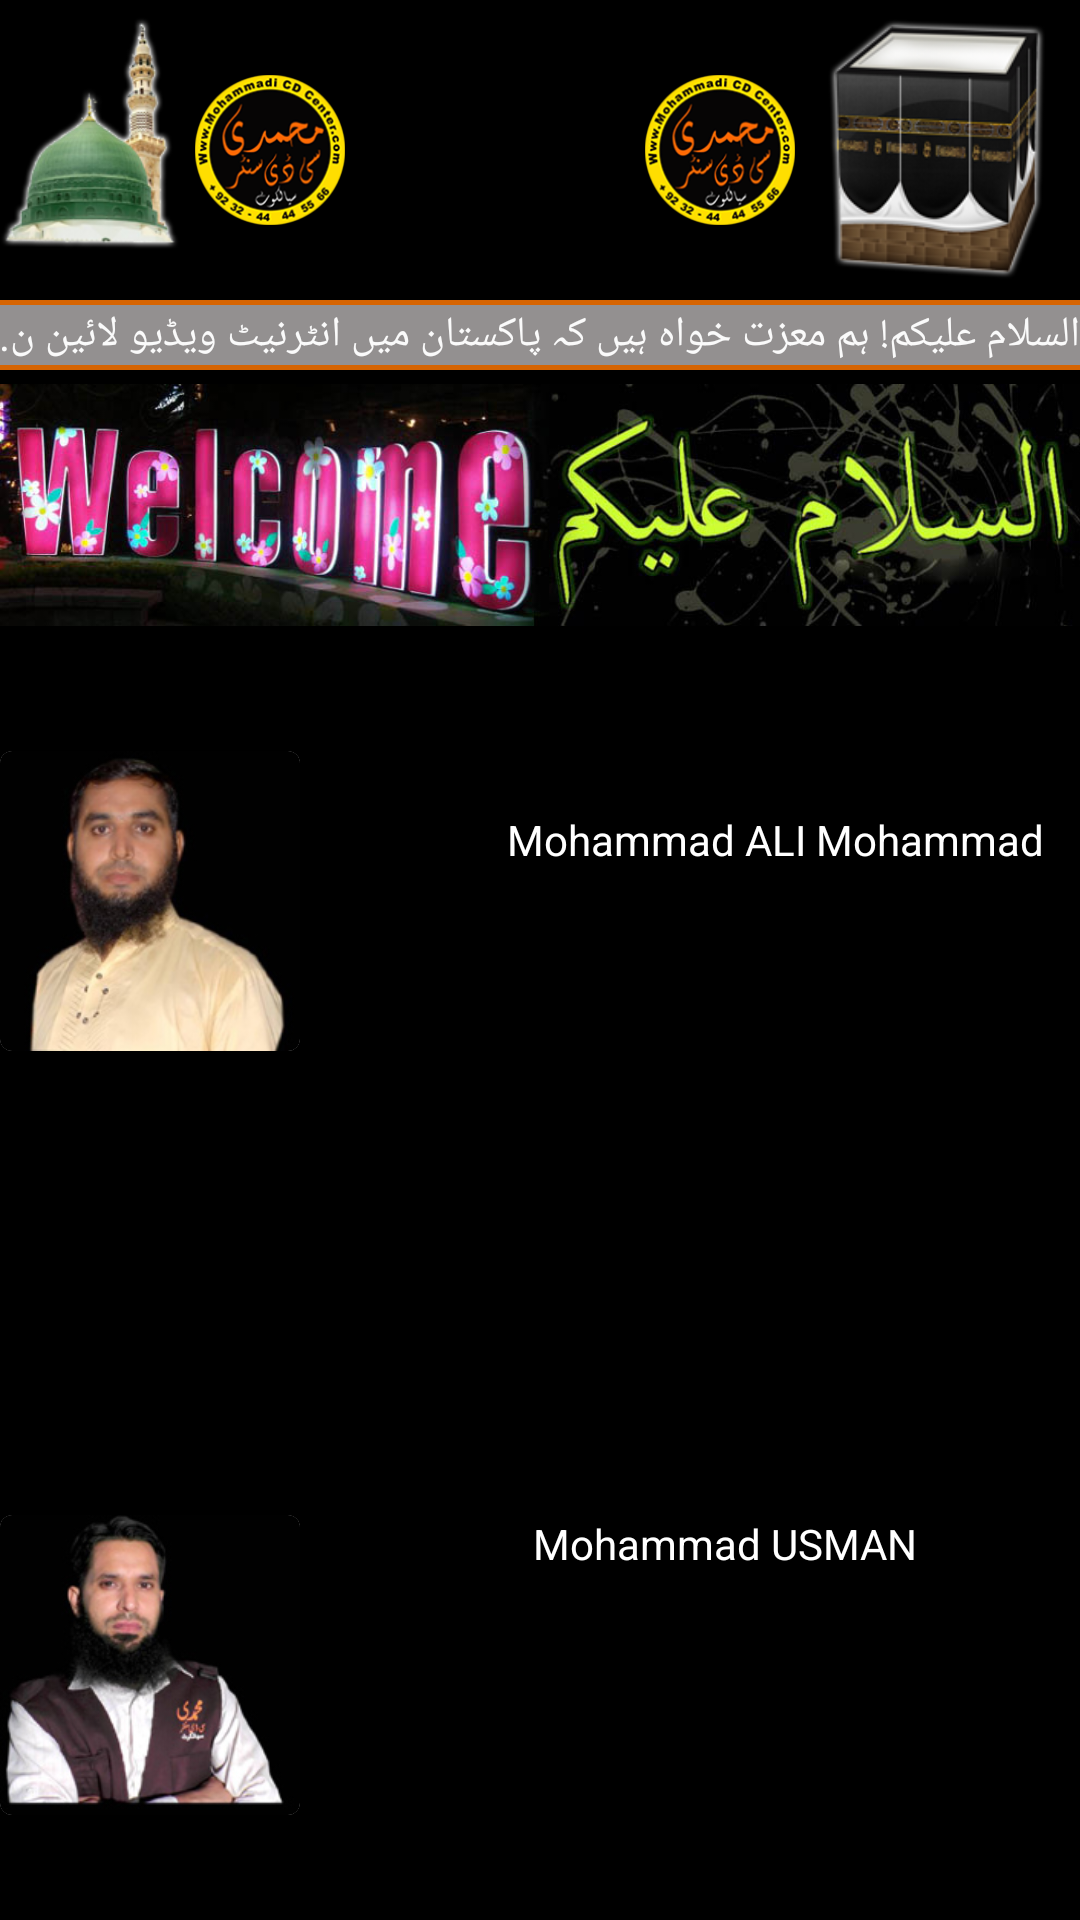

The Android layout XML behind this screen, and the referenced resources:
<!-- AndroidManifest.xml: application theme AppTheme -->
<!-- res/layout/activity_contact_us.xml -->
<?xml version="1.0" encoding="utf-8"?>
<RelativeLayout xmlns:android="http://schemas.android.com/apk/res/android"
    xmlns:tools="http://schemas.android.com/tools"
    xmlns:card_view="http://schemas.android.com/apk/res-auto"
    android:id="@+id/activity_contact_us"
    android:layout_width="match_parent"
    android:layout_height="match_parent"
    android:background="@color/splashColor"
    tools:context="mohammadicenter.com.mohammadicdcenter.activities.Activities.ContactUs">
    <include
        layout="@layout/header_layout"
        android:layout_height="wrap_content"
        android:layout_width="match_parent"
        android:id="@+id/include" />

    <RelativeLayout
        android:layout_width="match_parent"
        android:layout_height="100dp"
        android:layout_alignParentEnd="true"
        android:id="@+id/relativeLayout11"
        android:layout_alignParentBottom="true"
        android:layout_alignParentLeft="true"
        android:layout_alignParentStart="true"
        android:layout_marginBottom="35dp">
        <android.support.v7.widget.CardView
            android:id="@+id/card_vie6"
            android:layout_gravity="center"
            android:layout_width="100dp"
            android:layout_height="150dp"
            card_view:cardCornerRadius="4dp"
            android:background="@color/socialLink"
            android:layout_alignParentLeft="true">
            <ImageView
                android:layout_width="match_parent"
                android:layout_height="match_parent"
                android:src="@drawable/jhoota2"
                />


        </android.support.v7.widget.CardView>

        <TextView
            android:layout_width="wrap_content"
            android:layout_height="wrap_content"
            android:text="Mohammad USMAN"
            android:textColor="@color/textColor"
            android:layout_marginRight="54dp"
            android:layout_marginEnd="54dp"
            android:id="@+id/textView89"
            android:layout_alignParentTop="true"
            android:layout_alignParentRight="true"
            android:layout_alignParentEnd="true" />

        <ImageView
            android:layout_width="100dp"
            android:layout_height="80dp"
            android:src="@drawable/call_now"
            android:layout_marginRight="11dp"
            android:layout_marginEnd="11dp"
            android:id="@+id/callsecond"
            android:onClick="callSecond"
            android:layout_centerVertical="true"
            android:layout_alignRight="@+id/textView89"
            android:layout_alignEnd="@+id/textView89" />

    </RelativeLayout>

    <RelativeLayout
        android:layout_width="match_parent"
        android:layout_height="100dp"
        android:id="@+id/relativeLayout10"
        android:layout_below="@+id/include"
        android:layout_alignParentLeft="true"
        android:layout_alignParentStart="true"
        android:layout_marginTop="37dp">
        <android.support.v7.widget.CardView
            android:id="@+id/card_vie5"
            android:layout_gravity="center"
            android:layout_width="100dp"
            android:layout_height="150dp"
            card_view:cardCornerRadius="4dp"
            android:background="@color/socialLink"

            android:layout_alignParentLeft="true">

            <ImageView
                android:layout_width="match_parent"
                android:layout_height="match_parent"
                android:src="@drawable/jhoota"
                />
        </android.support.v7.widget.CardView>

        <TextView
            android:layout_width="wrap_content"
            android:layout_height="wrap_content"
            android:text="Mohammad ALI Mohammad"
            android:textColor="@color/textColor"
            android:layout_marginRight="12dp"
            android:layout_marginEnd="12dp"
            android:id="@+id/textView8"
            android:layout_alignTop="@+id/callfirst"
            android:layout_alignParentRight="true"
            android:layout_alignParentEnd="true" />

        <ImageView
            android:layout_width="100dp"
            android:layout_height="80dp"
            android:src="@drawable/call_now"
            android:id="@+id/callfirst"
            android:onClick="callFirst"
            android:layout_marginLeft="30dp"
            android:layout_marginStart="30dp"
            android:layout_alignParentBottom="true"
            android:layout_alignLeft="@+id/textView8"
            android:layout_alignStart="@+id/textView8" />

    </RelativeLayout>


</RelativeLayout>
<!-- res/layout/header_layout.xml (included above) -->
<?xml version="1.0" encoding="utf-8"?>
<LinearLayout xmlns:android="http://schemas.android.com/apk/res/android"
    android:layout_width="match_parent"
    android:layout_height="match_parent"
    android:background="@color/splashColor"
    android:orientation="vertical">
    
    <RelativeLayout
        android:id="@+id/mainFirstLayout"
        android:layout_width="match_parent"
        android:layout_height="100dp">

        <RelativeLayout
            android:id="@+id/relativeLayout7"
            android:layout_width="60dp"
            android:layout_height="match_parent">

            <ImageView
                android:layout_width="match_parent"
                android:layout_height="match_parent"
                android:paddingBottom="10dp"
                android:src="@drawable/roza_rasool" />
        </RelativeLayout>
        
        <RelativeLayout
            android:id="@+id/relativeLayout9"
            android:layout_width="60dp"
            android:layout_height="match_parent"
            android:layout_alignParentTop="true"
            android:layout_toEndOf="@+id/relativeLayout7"
            android:layout_toRightOf="@+id/relativeLayout7">

            <ImageView
                android:layout_width="match_parent"
                android:layout_height="match_parent"
                android:paddingBottom="25dp"
                android:paddingTop="25dp"
                android:src="@drawable/ico" />
        </RelativeLayout>
        
        <RelativeLayout
            android:id="@+id/centerLogopic"
            android:layout_width="90dp"
            android:layout_height="match_parent"
            android:layout_alignParentTop="true"
            android:layout_toEndOf="@+id/relativeLayout9"
            android:layout_toRightOf="@+id/relativeLayout9">

            <ImageView
                android:layout_width="match_parent"
                android:layout_height="match_parent"
                android:paddingBottom="25dp"
                android:paddingTop="25dp"
                android:src="@drawable/center_logo" />
        </RelativeLayout>
        
        <RelativeLayout
            android:id="@+id/secontimelogo"
            android:layout_width="60dp"
            android:layout_height="match_parent"
            android:layout_alignParentTop="true"
            android:layout_toEndOf="@+id/centerLogopic"
            android:layout_toRightOf="@+id/centerLogopic">

            <ImageView
                android:layout_width="match_parent"
                android:layout_height="match_parent"
                android:paddingBottom="25dp"
                android:paddingTop="25dp"
                android:src="@drawable/ico" />
        </RelativeLayout>
        
        <RelativeLayout
            android:layout_width="85dp"
            android:layout_height="match_parent"
            android:layout_alignParentTop="true"
            android:layout_toEndOf="@+id/secontimelogo"
            android:layout_toRightOf="@+id/secontimelogo">

            <ImageView
                android:layout_width="match_parent"
                android:layout_height="match_parent"
                android:paddingBottom="5dp"
                android:paddingTop="5dp"
                android:src="@drawable/makkah" />
        </RelativeLayout>
    </RelativeLayout>

    <View
        android:id="@+id/seratorLayoutfirst"
        android:layout_width="match_parent"
        android:layout_height="1.5dp"
        android:layout_below="@id/mainFirstLayout"
        android:background="@color/background"></View>

    <LinearLayout
        android:id="@+id/NewsLayout"
        android:layout_width="match_parent"
        android:layout_height="20dp"
        android:layout_below="@+id/seratorLayoutfirst"
        android:background="@color/marqueeColor">

        <TextView
            android:text="@string/islam"
            android:singleLine="true"
            android:ellipsize="marquee"
            android:freezesText="true"
            android:focusable="true"
            android:focusableInTouchMode="true"
            android:id="@+id/latestNews"
            android:marqueeRepeatLimit="marquee_forever"
            android:scrollHorizontally="true"
            android:layout_gravity="center"
            android:textColor="@color/marqueeText"
            android:layout_width="wrap_content"
            android:layout_height="wrap_content" />
    </LinearLayout>

    <View
        android:id="@+id/seratorLayoutsecond"
        android:layout_width="match_parent"
        android:layout_height="1.5dp"
        android:layout_below="@id/NewsLayout"
        android:background="@color/background"></View>
    
    <LinearLayout
        android:id="@+id/linearLayout"
        android:layout_width="match_parent"
        android:layout_height="90dp"
        android:layout_below="@id/seratorLayoutsecond">

        <ImageView
            android:layout_width="match_parent"
            android:layout_height="match_parent"
            android:src="@drawable/banner_1" />
    </LinearLayout>
</LinearLayout>
<!-- resources referenced by this layout -->
<resources>
  <color name="background">#d66401</color>
  <color name="marqueeColor">#939090</color>
  <color name="marqueeText">#fafafa</color>
  <color name="socialLink">#068706</color>
  <color name="splashColor">#000000</color>
  <color name="textColor">#ffffff</color>
  <!-- drawable banner_1: jpg bitmap (drawable, 109738 bytes) -->
  <!-- drawable ico: png bitmap (drawable, 29331 bytes) -->
  <!-- drawable jhoota: jpg bitmap (drawable, 27530 bytes) -->
  <!-- drawable jhoota2: jpg bitmap (drawable, 32932 bytes) -->
  <!-- drawable makkah: png bitmap (drawable, 31973 bytes) -->
  <!-- drawable roza_rasool: png bitmap (drawable, 27587 bytes) -->
  <string name="islam">السلام علیکم! ہم معزت خواہ ہیں کہ پاکستان میں انٹرنیٹ ویڈیو لائین نہ ہونے کی وجہ سے نئے پروگرامز اپ لوڈ نہیں ہو سکے</string>
  <style name="AppTheme" parent="Theme.AppCompat.Light.NoActionBar">
          
          <item name="colorPrimary">@color/colorPrimary</item>
          <item name="colorPrimaryDark">@color/colorPrimaryDark</item>
          <item name="colorAccent">@color/colorAccent</item>
  
      </style>
  <color name="colorPrimary">#d32f2f</color>
  <color name="colorPrimaryDark">#c72c2c</color>
  <color name="colorAccent">#FFFFFF</color>
</resources>
